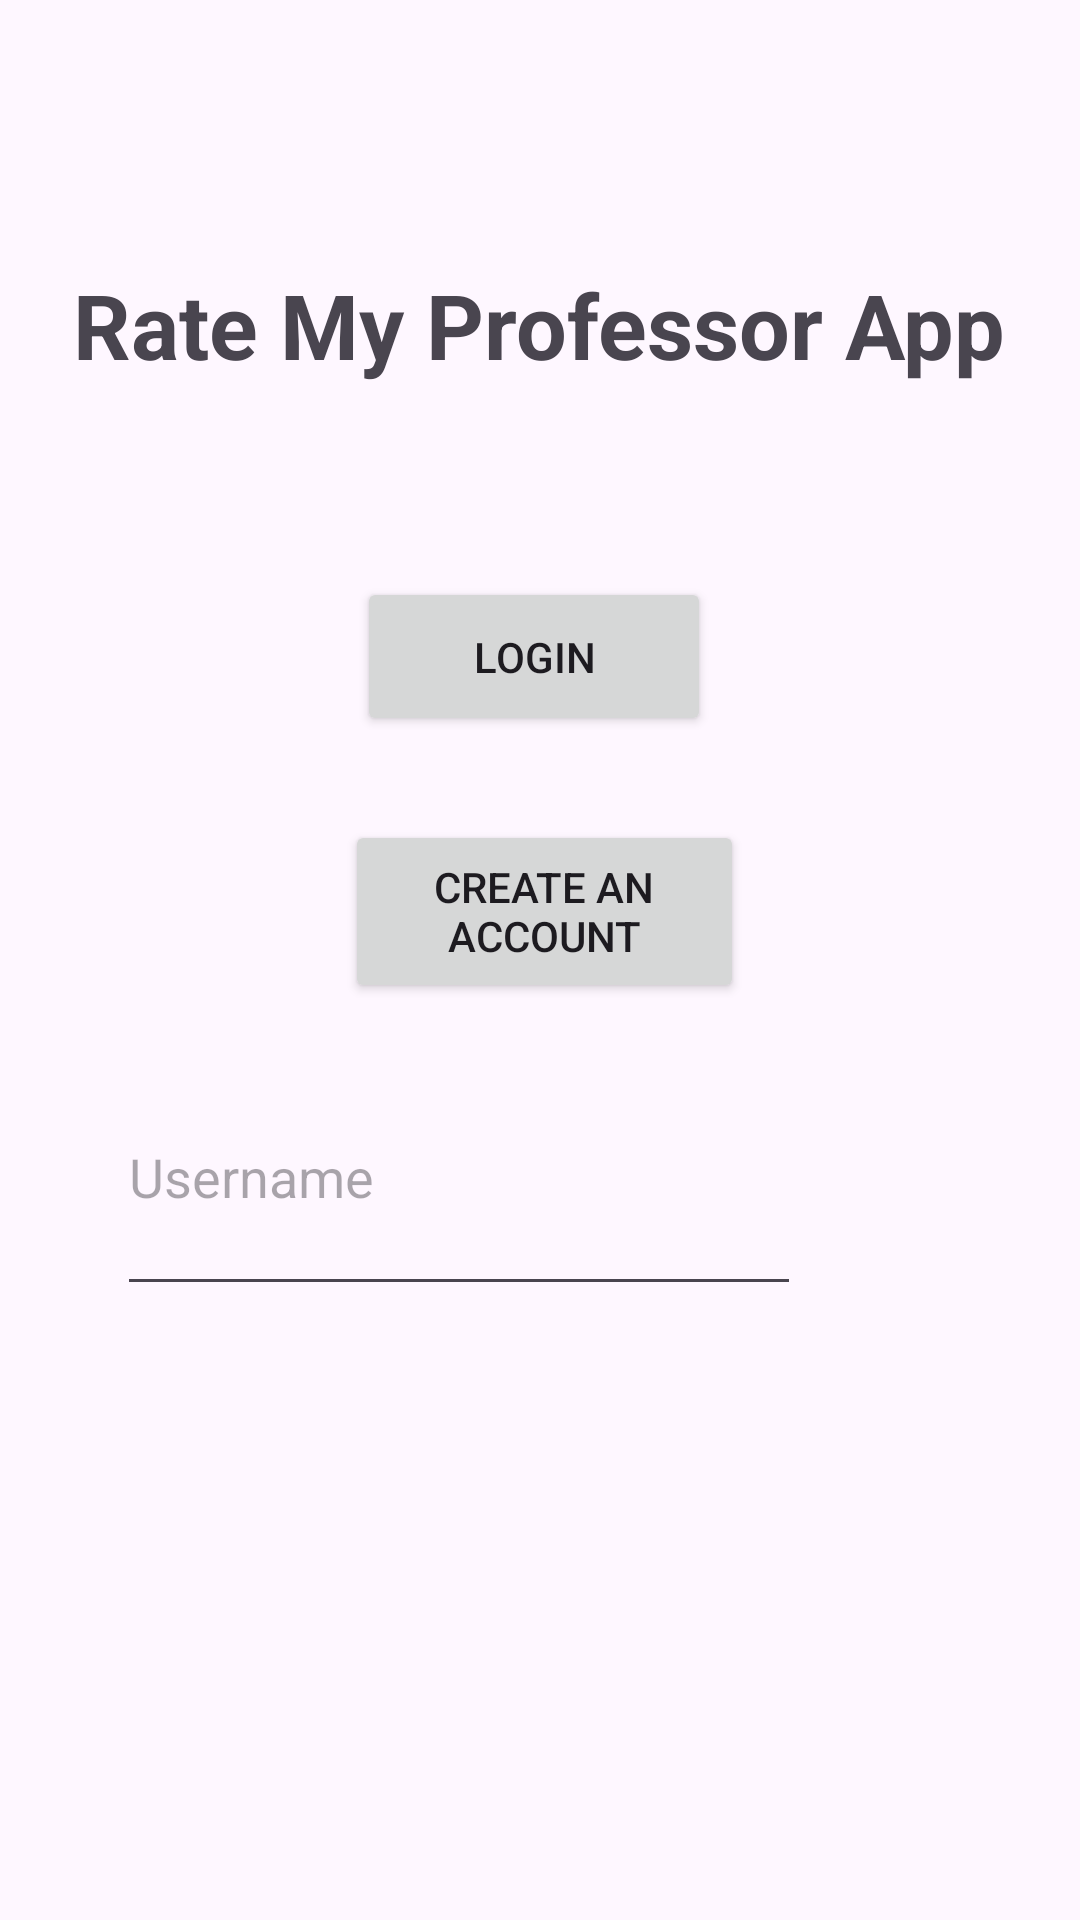

Produce the Android XML layout that renders to this screen, including the resource entries it uses.
<!-- AndroidManifest.xml: application theme Theme.RateProfs -->
<!-- res/layout/fragment_user_login.xml -->
<?xml version="1.0" encoding="utf-8"?>
<androidx.constraintlayout.widget.ConstraintLayout xmlns:android="http://schemas.android.com/apk/res/android"
    xmlns:app="http://schemas.android.com/apk/res-auto"
    xmlns:tools="http://schemas.android.com/tools"
    android:layout_width="match_parent"
    android:layout_height="match_parent"
    tools:context=".userLoginFragment">

    <TextView
        android:id="@+id/textView4"
        android:layout_width="wrap_content"
        android:layout_height="wrap_content"
        android:layout_marginStart="160dp"
        android:layout_marginTop="88dp"
        android:layout_marginEnd="160dp"
        android:text="Rate My Professor App"
        android:textSize="30sp"
        android:textStyle="bold"
        android:visibility="visible"
        app:layout_constraintEnd_toEndOf="parent"
        app:layout_constraintHorizontal_bias="0.501"
        app:layout_constraintStart_toStartOf="parent"
        app:layout_constraintTop_toTopOf="parent"
        tools:visibility="visible" />

    <Button
        android:id="@+id/button"
        android:layout_width="118dp"
        android:layout_height="53dp"
        android:layout_marginStart="161dp"
        android:layout_marginTop="64dp"
        android:layout_marginEnd="160dp"
        android:text="Login"
        app:layout_constraintEnd_toEndOf="parent"
        app:layout_constraintHorizontal_bias="0.535"
        app:layout_constraintStart_toStartOf="parent"
        app:layout_constraintTop_toBottomOf="@+id/textView4" />

    <Button
        android:id="@+id/button2"
        android:layout_width="133dp"
        android:layout_height="61dp"
        android:layout_marginStart="159dp"
        android:layout_marginTop="28dp"
        android:layout_marginEnd="161dp"
        android:text="Create an Account"
        app:layout_constraintEnd_toEndOf="parent"
        app:layout_constraintHorizontal_bias="0.476"
        app:layout_constraintStart_toStartOf="parent"
        app:layout_constraintTop_toBottomOf="@+id/button" />

    <EditText
        android:id="@+id/editTextText2"
        android:layout_width="228dp"
        android:layout_height="89dp"
        android:layout_marginStart="109dp"
        android:layout_marginTop="12dp"
        android:layout_marginEnd="93dp"
        android:ems="10"
        android:hint="Username"
        android:inputType="text"
        app:layout_constraintEnd_toEndOf="parent"
        app:layout_constraintHorizontal_bias="1.0"
        app:layout_constraintStart_toStartOf="parent"
        app:layout_constraintTop_toBottomOf="@+id/button2" />
</androidx.constraintlayout.widget.ConstraintLayout>
<!-- resources referenced by this layout -->
<resources>
  <style name="Theme.RateProfs" parent="Base.Theme.RateProfs" />
  <style name="Base.Theme.RateProfs" parent="Theme.Material3.DayNight.NoActionBar">
          
          
      </style>
</resources>
